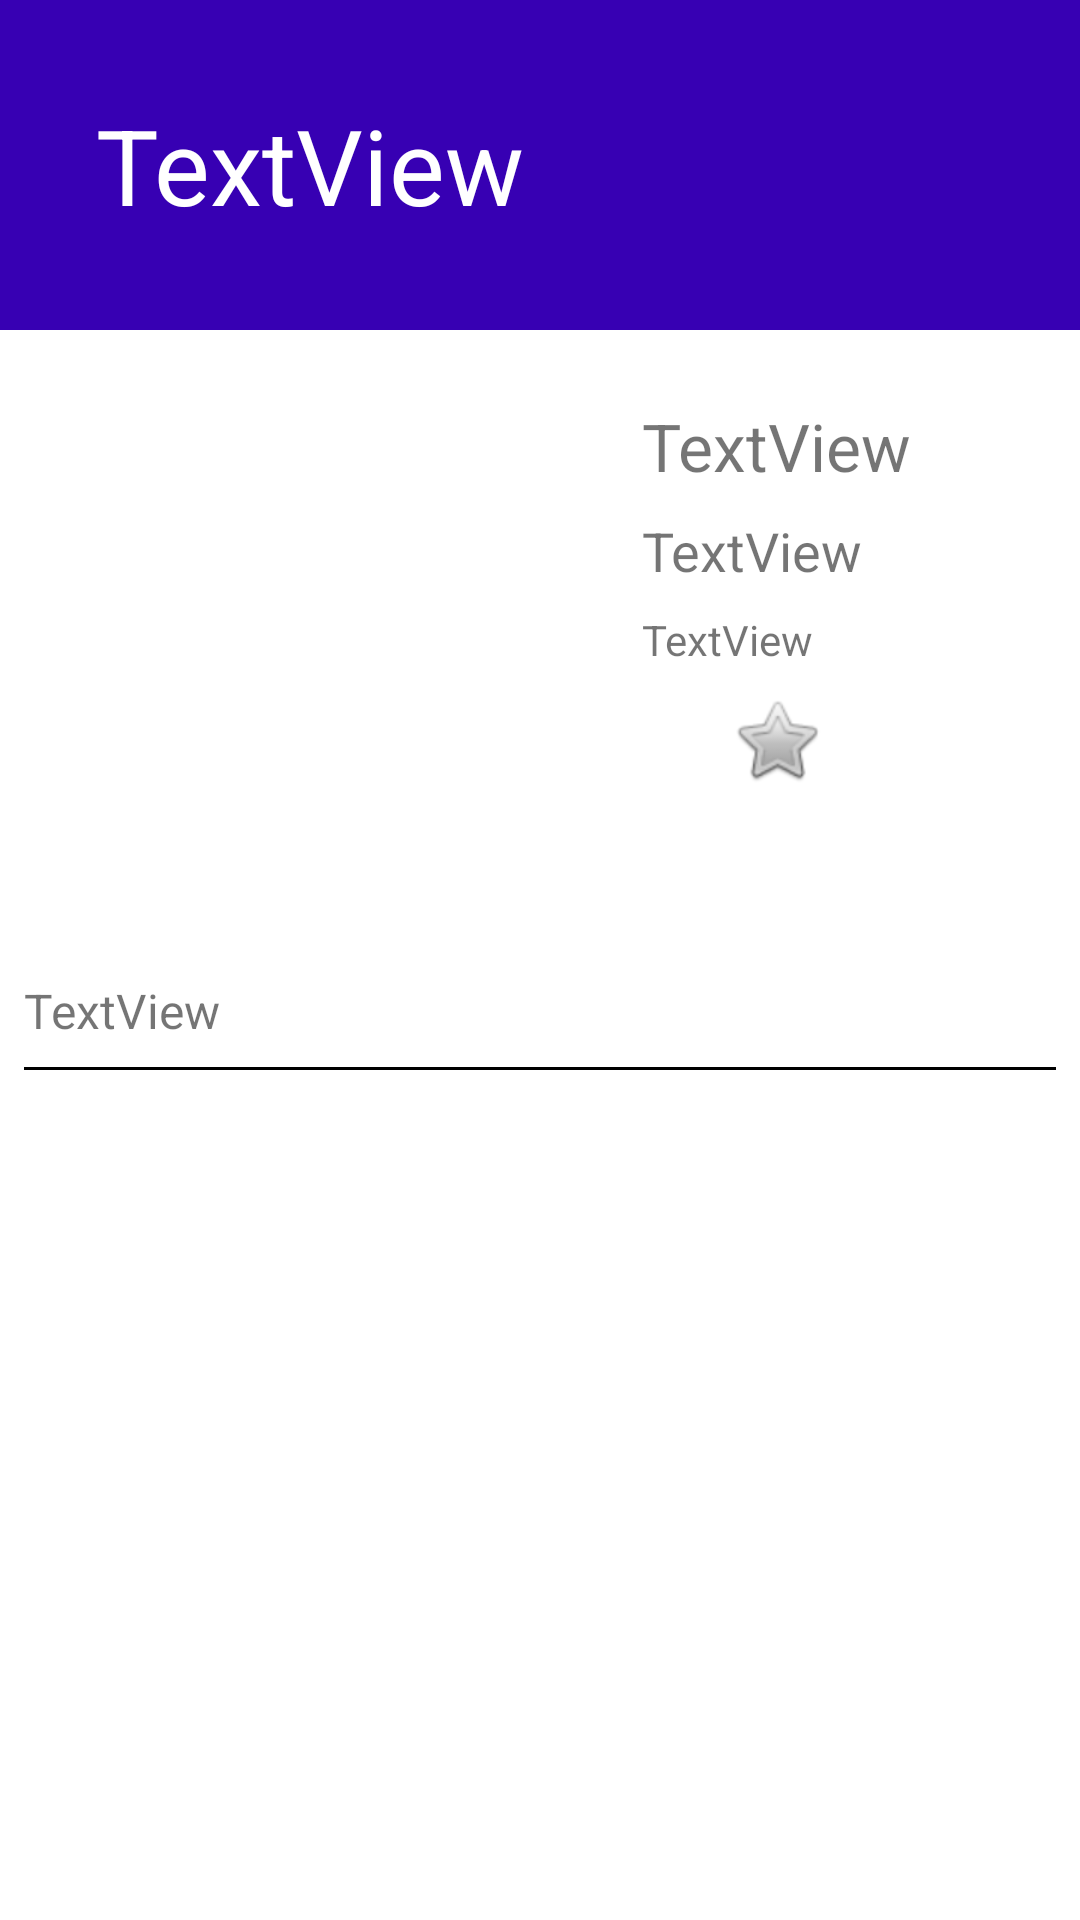

Write the Android layout XML for this screen, with the resource values it uses.
<!-- AndroidManifest.xml: application theme AppTheme -->
<!-- res/layout/activity_movie_details.xml -->
<?xml version="1.0" encoding="utf-8"?>
<FrameLayout xmlns:android="http://schemas.android.com/apk/res/android"
    xmlns:app="http://schemas.android.com/apk/res-auto"
    xmlns:tools="http://schemas.android.com/tools"
    android:layout_width="match_parent"
    android:layout_height="match_parent"
    tools:context="com.udacity.popularmovies1.popularmoviesstage2.MovieDetailsActivity">

    <ProgressBar
        android:id="@+id/loader_pb"
        android:layout_width="42dp"
        android:layout_height="42dp"
        android:layout_gravity="center"
        android:visibility="invisible" />

    <android.support.v4.widget.NestedScrollView
        android:id="@+id/movies_details_container"
        android:layout_width="match_parent"
        android:layout_height="match_parent"
        android:fillViewport="true">

        <android.support.constraint.ConstraintLayout
            android:layout_width="match_parent"
            android:layout_height="wrap_content"
            android:orientation="vertical"
            android:focusableInTouchMode="true">


            <ImageView
                android:id="@+id/movie_title_container"
                android:layout_width="0dp"
                android:layout_height="110dp"
                android:background="@color/colorPrimaryDark"
                app:layout_constraintEnd_toEndOf="parent"
                app:layout_constraintStart_toStartOf="parent"
                app:layout_constraintTop_toTopOf="parent" />

            <TextView
                android:id="@+id/movie_title"
                android:layout_width="0dp"
                android:layout_height="wrap_content"
                android:layout_marginBottom="8dp"
                android:layout_marginEnd="32dp"
                android:layout_marginStart="32dp"
                android:layout_marginTop="8dp"
                android:text="TextView"
                android:textColor="#FFF"
                android:textSize="35sp"
                app:layout_constraintBottom_toBottomOf="@+id/movie_title_container"
                app:layout_constraintEnd_toEndOf="@+id/movie_title_container"
                app:layout_constraintStart_toStartOf="@+id/movie_title_container"
                app:layout_constraintTop_toTopOf="@+id/movie_title_container" />

            <ImageView
                android:id="@+id/movie_poster"
                android:layout_width="150dp"
                android:layout_height="200dp"
                android:layout_marginStart="32dp"
                android:layout_marginLeft="32dp"
                android:layout_marginTop="8dp"
                app:layout_constraintStart_toStartOf="parent"
                app:layout_constraintTop_toBottomOf="@+id/movie_title_container" />

            <TextView
                android:id="@+id/movie_release_date"
                android:layout_width="wrap_content"
                android:layout_height="wrap_content"
                android:layout_marginLeft="32dp"
                android:layout_marginStart="32dp"
                android:layout_marginTop="16dp"
                android:text="TextView"
                android:textSize="22sp"
                app:layout_constraintStart_toEndOf="@+id/movie_poster"
                app:layout_constraintTop_toTopOf="@+id/movie_poster" />

            <TextView
                android:id="@+id/movie_duration"
                android:layout_width="wrap_content"
                android:layout_height="wrap_content"
                android:layout_marginTop="8dp"
                android:text="TextView"
                android:textSize="18sp"
                app:layout_constraintStart_toStartOf="@+id/movie_release_date"
                app:layout_constraintTop_toBottomOf="@+id/movie_release_date" />

            <TextView
                android:id="@+id/movie_vote_average"
                android:layout_width="wrap_content"
                android:layout_height="wrap_content"
                android:layout_marginTop="8dp"
                android:text="TextView"
                android:textSize="14sp"
                app:layout_constraintStart_toStartOf="@+id/movie_duration"
                app:layout_constraintTop_toBottomOf="@+id/movie_duration" />

            <ImageView
                android:id="@+id/movie_favourite"
                android:layout_width="wrap_content"
                android:layout_height="wrap_content"
                android:layout_marginEnd="8dp"
                android:layout_marginStart="8dp"
                android:layout_marginTop="8dp"
                app:layout_constraintEnd_toEndOf="@+id/movie_release_date"
                app:layout_constraintStart_toStartOf="@+id/movie_release_date"
                app:layout_constraintTop_toBottomOf="@+id/movie_vote_average"
                app:srcCompat="@android:drawable/btn_star_big_off" />

            <TextView
                android:id="@+id/movie_overview"
                android:layout_width="0dp"
                android:layout_height="wrap_content"
                android:layout_marginEnd="8dp"
                android:layout_marginStart="8dp"
                android:layout_marginTop="8dp"
                android:text="TextView"
                android:textSize="16sp"
                app:layout_constraintEnd_toEndOf="parent"
                app:layout_constraintStart_toStartOf="parent"
                app:layout_constraintTop_toBottomOf="@+id/movie_poster" />

            <ImageView
                android:id="@+id/movie_overview_separator"
                android:layout_width="0dp"
                android:layout_height="1dp"
                android:layout_marginEnd="8dp"
                android:layout_marginStart="8dp"
                android:layout_marginTop="8dp"
                android:background="@android:color/black"
                app:layout_constraintEnd_toEndOf="parent"
                app:layout_constraintStart_toStartOf="parent"
                app:layout_constraintTop_toBottomOf="@+id/movie_overview" />

            <FrameLayout
                android:layout_width="match_parent"
                android:layout_height="wrap_content"
                app:layout_constraintTop_toBottomOf="@+id/movie_overview_separator">

                <ProgressBar
                    android:id="@+id/loader_videos_pb"
                    android:layout_width="42dp"
                    android:layout_height="42dp"
                    android:layout_gravity="center"
                    android:visibility="invisible" />

                <android.support.v7.widget.RecyclerView
                    android:id="@+id/videos_container"
                    android:layout_width="match_parent"
                    android:layout_height="wrap_content"
                    android:layout_marginTop="8dp"
                    android:nestedScrollingEnabled="false"
                     />

            </FrameLayout>

        </android.support.constraint.ConstraintLayout>

    </android.support.v4.widget.NestedScrollView>
</FrameLayout>
<!-- resources referenced by this layout -->
<resources>

  <!-- not gathered from this repository: default colours our renderer supplied (Android Studio template values) -->
  <color name="colorPrimaryDark">#FF3700B3</color>
</resources>
